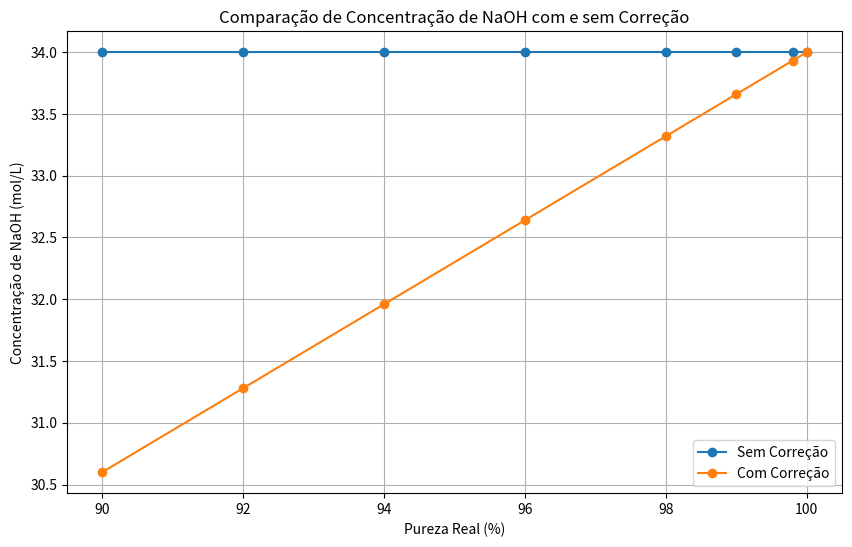

Source code (Python):
import pandas as pd
import matplotlib.pyplot as plt
import os  # Importa o módulo os para manipulação de diretórios

# Funções fornecidas
def calcular_fator_correcao(pureza_real):
    fator_correcao = pureza_real / 100
    return fator_correcao

def calcular_concentracao_sem_correcao(massa_padrao, fator_equivalencia, volume_naoh):
    concentracao_naoh = (massa_padrao * fator_equivalencia) / volume_naoh
    return concentracao_naoh

def calcular_concentracao_com_correcao(massa_padrao, fator_correcao, fator_equivalencia, volume_naoh):
    concentracao_naoh = (massa_padrao * fator_correcao * fator_equivalencia) / volume_naoh
    return concentracao_naoh

# Parâmetros fixos
massa_padrao = 0.85
fator_equivalencia = 1
volume_naoh = 0.025

# Valores de pureza real para gerar o gráfico
pureza_real_values = [90, 92, 94, 96, 98, 99, 99.8, 100]

# Criando listas para armazenar as concentrações
concentracao_naoh_sem_correcao = []
concentracao_naoh_com_correcao = []

# Calculando as concentrações para cada valor de pureza
for pureza_real in pureza_real_values:
    fator_correcao = calcular_fator_correcao(pureza_real)
    conc_sem_correcao = calcular_concentracao_sem_correcao(massa_padrao, fator_equivalencia, volume_naoh)
    conc_com_correcao = calcular_concentracao_com_correcao(massa_padrao, fator_correcao, fator_equivalencia, volume_naoh)
    
    concentracao_naoh_sem_correcao.append(conc_sem_correcao)
    concentracao_naoh_com_correcao.append(conc_com_correcao)

# Criando um DataFrame para facilitar a manipulação e plotagem dos dados
df = pd.DataFrame({
    'Pureza Real (%)': pureza_real_values,
    'Concentração Sem Correção (mol/L)': concentracao_naoh_sem_correcao,
    'Concentração Com Correção (mol/L)': concentracao_naoh_com_correcao
})

# Plotando o gráfico
plt.figure(figsize=(10, 6))
plt.plot(df['Pureza Real (%)'], df['Concentração Sem Correção (mol/L)'], label='Sem Correção', marker='o')
plt.plot(df['Pureza Real (%)'], df['Concentração Com Correção (mol/L)'], label='Com Correção', marker='o')
plt.xlabel('Pureza Real (%)')
plt.ylabel('Concentração de NaOH (mol/L)')
plt.title('Comparação de Concentração de NaOH com e sem Correção')
plt.legend()
plt.grid(True)

# Define um caminho relativo para salvar a imagem
caminho_relativo = os.path.join('imagens', 'comparacao_concentracao_naoh.png')

# Cria o diretório 'imagens' se ele não existir
os.makedirs(os.path.dirname(caminho_relativo), exist_ok=True)

# Salvando o gráfico no diretório especificado
plt.savefig(caminho_relativo, format='png', dpi=300)

# Exibindo o gráfico
plt.show()
plt.show()